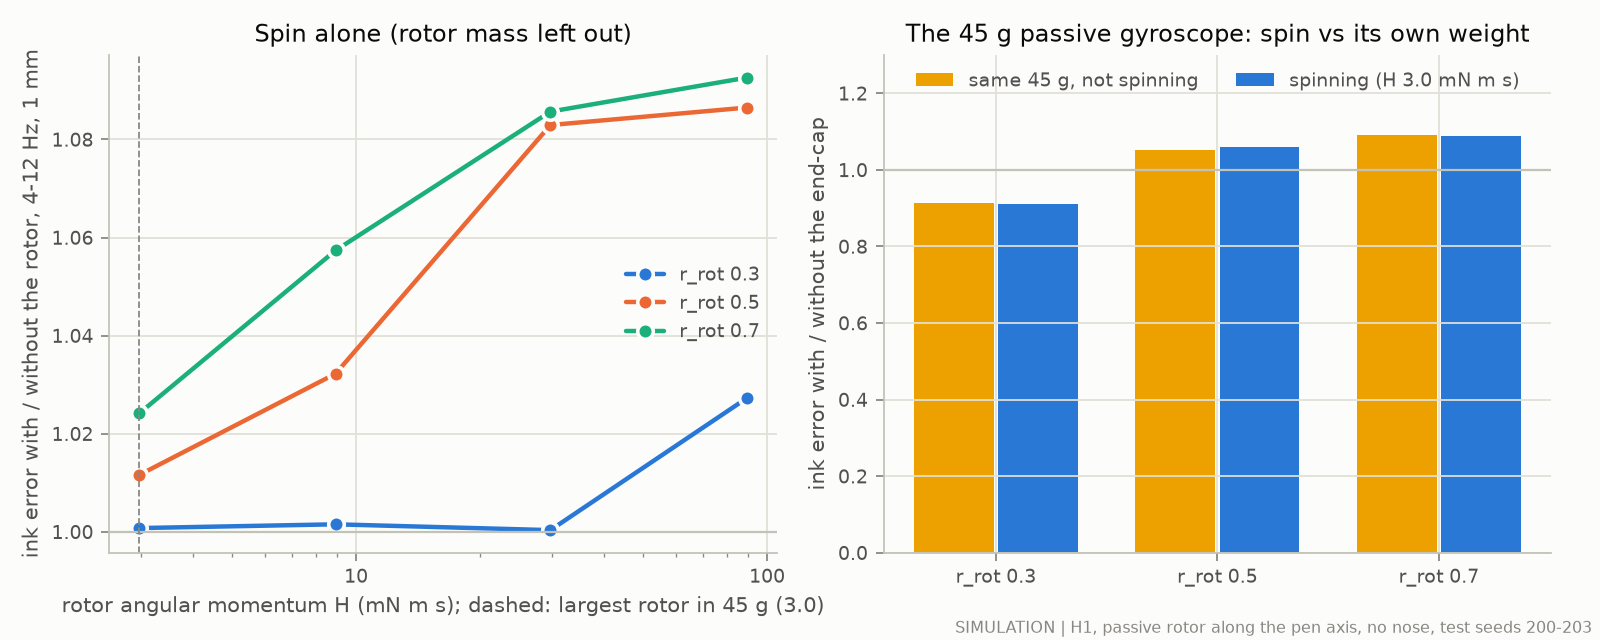

The table this chart was drawn from, first rows:
case, r_rot, H_mNms, ratio
massless, 0.3, 2.97, 1.001
massless, 0.3, 8.91, 1.002
massless, 0.3, 29.7, 1
massless, 0.3, 89.1, 1.027
massless, 0.5, 2.97, 1.012
massless, 0.5, 8.91, 1.032
massless, 0.5, 29.7, 1.083
massless, 0.5, 89.1, 1.086
massless, 0.7, 2.97, 1.024
massless, 0.7, 8.91, 1.057
massless, 0.7, 29.7, 1.086
massless, 0.7, 89.1, 1.093
design_not_spinning, 0.3, 0.0, 0.9128
design_spinning, 0.3, 2.97, 0.9115
design_not_spinning, 0.5, 0.0, 1.052
design_spinning, 0.5, 2.97, 1.06
design_not_spinning, 0.7, 0.0, 1.091
design_spinning, 0.7, 2.97, 1.089
